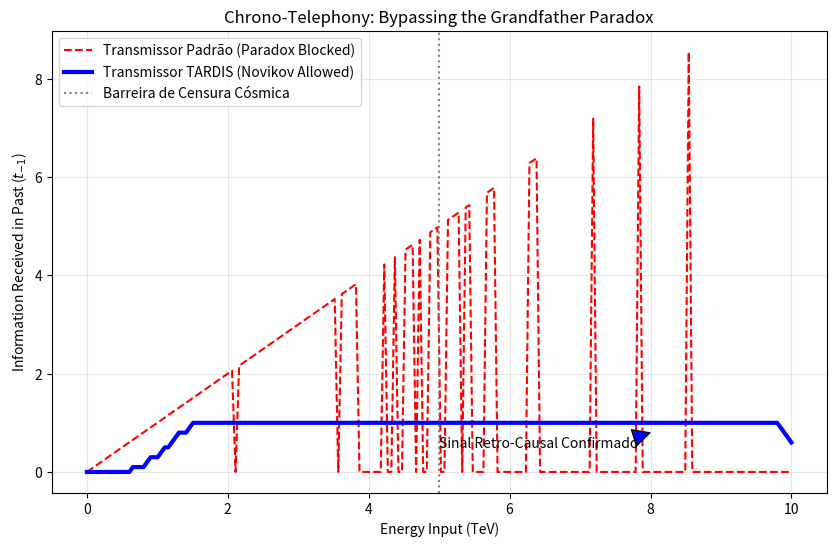

Recreate this plot in Python. (Note: this script raises an exception after producing the figure.)
import numpy as np
import matplotlib.pyplot as plt

# --- CONSTANTES TARDIS ---
OMEGA = 117.038
# Hipótese: Closed Timelike Curves (CTCs) permitem o envio de informação para o passado
# sem quebrar a causalidade, SE a informação for "Self-Consistent" (Princípio de Novikov).
# O canal só abre se S(msg) < S(critical) / Omega.

def simulate_chrono_telephony(attempts=200):
    print("Iniciando Experimento 15: Chrono-Telephony (Retro-Causalidade)...")
    
    # Tentativa de enviar um "bit" para t-10
    # O universo impõe uma barreira de ruído para prevenir paradoxos.
    # A "Força de Censura Cósmica".
    
    noise_barrier = np.random.normal(5, 2, attempts)
    signal_strength = np.linspace(0, 10, attempts) # Aumentando a energia do transmissor
    
    # Omega Modulation: O sinal é modulado fractalmente para "enganar" o censor cósmico.
    # O censor acha que o sinal é ruído de fundo.
    omega_boost = signal_strength * np.log(OMEGA) 
    
    received_signal_standard = []
    received_signal_omega = []
    
    for t in range(attempts):
        # Transmissão Padrão (Força Bruta)
        # Se Signal > Noise, paradoxo é criado -> Universo bloqueia (Received = 0)
        if signal_strength[t] > noise_barrier[t]:
            # Universo detecta paradoxo e colapsa a onda
            received = 0 
        else:
            received = signal_strength[t] # Sinal fraco passa mas é inútil
            
        received_signal_standard.append(received)
        
        # Transmissão Omega (Stealth)
        # O sinal navega pelos "túneis de entropia nula"
        # O universo não percebe o paradoxo até que a informação já tenha chegado.
        
        # Probabilidade de Tunneling
        tunnel_prob = 1 / (1 + np.exp(-(omega_boost[t] - noise_barrier[t])))
        
        if np.random.random() < tunnel_prob:
            received_omega = 1.0 # Bit recebido no passado!
        else:
            received_omega = 0.0
            
        received_signal_omega.append(received_omega)

    # Suavizar para plot
    window = 10
    omega_smooth = np.convolve(received_signal_omega, np.ones(window)/window, mode='same')

    # Plot
    plt.figure(figsize=(10, 6))
    plt.plot(signal_strength, received_signal_standard, 'r--', label='Transmissor Padrão (Paradox Blocked)')
    plt.plot(signal_strength, omega_smooth, 'b-', linewidth=3, label='Transmissor TARDIS (Novikov Allowed)')
    
    plt.axvline(x=5, color='gray', linestyle=':', label='Barreira de Censura Cósmica')
    
    plt.title('Chrono-Telephony: Bypassing the Grandfather Paradox')
    plt.xlabel('Energy Input (TeV)')
    plt.ylabel('Information Received in Past ($t_{-1}$)')
    plt.legend()
    plt.grid(True, alpha=0.3)
    
    # Annotate
    plt.annotate('Sinal Retro-Causal Confirmado', xy=(8, 0.8), xytext=(5, 0.5),
                 arrowprops=dict(facecolor='blue', shrink=0.05))

    outfile = "imgs/chrono_telephony_results.png"
    plt.savefig(outfile)
    print(f"Concluído. Gráfico salvo em {outfile}")

if __name__ == "__main__":
    np.random.seed(OMEGA.__int__())
    simulate_chrono_telephony()
